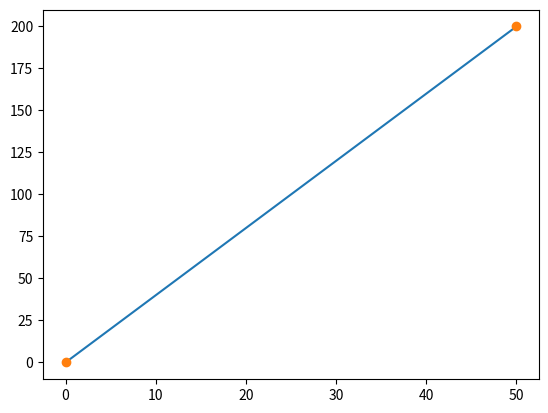

The script that saved this image:
# Matplotlib -  is a plotting library for the Python programming language and its numerical mathematics extension NumPy.

# PyPlot - Pyplot is a Matplotlib module which provides a MATLAB-like interface.

# Pyplot is a collection of command style functions that make Matplotlib work like MATLAB. Each Pyplot function makes some change to a figure: e.g., creates a figure, creates a plotting area in a figure, plots some lines in a plotting area, decorates the plot with labels, etc.

import matplotlib.pyplot as plt
import numpy as np

x = np.array([0,50])
y = np.array([0,200])

plt.plot(x, y)
plt.plot(x, y, 'o')
plt.show()